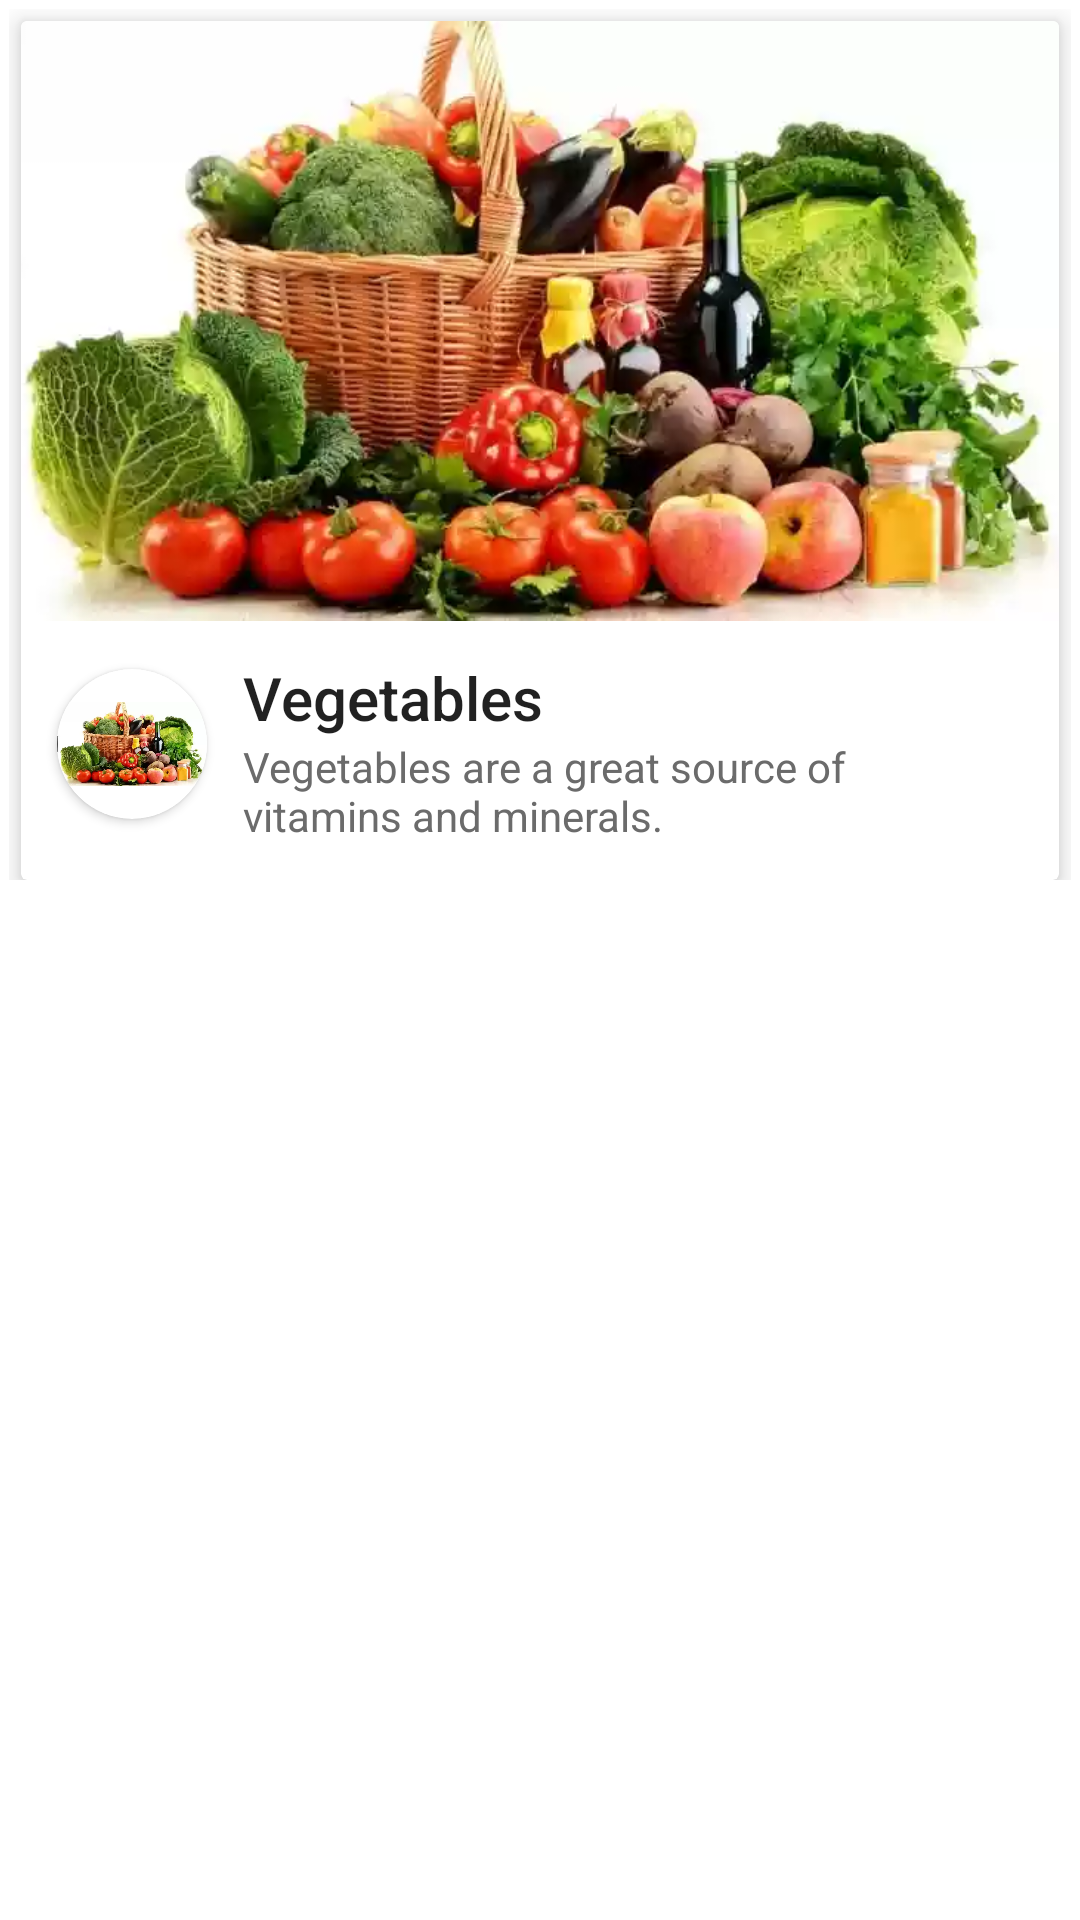

Write the Android layout XML for this screen, with the resource values it uses.
<!-- AndroidManifest.xml: application theme AppTheme -->
<!-- res/layout/fragment_grocery.xml -->
<?xml version="1.0" encoding="utf-8"?>
<RelativeLayout xmlns:android="http://schemas.android.com/apk/res/android"
    android:layout_width="match_parent"
    android:layout_height="match_parent"
    xmlns:app="http://schemas.android.com/apk/res-auto"
    android:padding="3dp">


    <ScrollView
        android:layout_width="match_parent"
        android:layout_height="match_parent">


    <RelativeLayout
        android:layout_width="match_parent"
        android:layout_height="match_parent"
        android:paddingBottom="10dp">


    
    <androidx.cardview.widget.CardView
        android:id="@+id/cardView"
        android:layout_width="match_parent"
        android:layout_height="wrap_content"
        style="@style/CardView.Light"
        android:layout_marginTop="4dp"
        android:layout_marginEnd="4dp"
        android:layout_marginStart="4dp"
        android:elevation="3dp"
        app:cardElevation="5dp"
        app:cardBackgroundColor="@color/cardbck">

        <RelativeLayout
            android:layout_width="match_parent"
            android:layout_height="wrap_content"
            android:paddingBottom="12dp"
            android:background="?attr/selectableItemBackground">

            <ImageView
                android:id="@+id/img1"
                android:layout_width="match_parent"
                android:layout_height="200dp"
                android:src="@drawable/vegetables"
                android:scaleType="centerCrop"/>

            <androidx.cardview.widget.CardView
                android:id="@+id/view"
                android:layout_width="50dp"
                android:layout_height="50dp"
                android:layout_marginTop="16dp"
                android:layout_marginStart="12dp"
                android:elevation="12dp"
                app:cardCornerRadius="25dp"
                app:layout_constraintStart_toStartOf="parent"
                android:layout_below="@id/img1">

                <ImageView
                    android:id="@+id/circleImage"
                    android:layout_width="50dp"
                    android:layout_height="50dp"
                    android:src="@drawable/vegetables"
                    android:scaleType="fitCenter"/>

            </androidx.cardview.widget.CardView>
            

            <TextView
                android:id="@+id/vegetables"
                android:layout_width="wrap_content"
                android:layout_height="wrap_content"
                android:text="Vegetables"
                style="@style/TextAppearance.AppCompat.Title"
                android:layout_marginStart="12dp"
                android:layout_below="@id/img1"
                android:layout_toEndOf="@id/view"
                android:layout_marginTop="12dp"/>

            <TextView
                android:id="@+id/desc"
                android:layout_width="wrap_content"
                android:layout_height="wrap_content"
                android:text="@string/vegetable_subheading"
                style="@style/TextAppearance.AppCompat.Body1"
                android:layout_below="@+id/vegetables"
                android:layout_toEndOf="@id/view"
                android:layout_marginStart="12dp"
                android:textColor="@color/cardhead"/>
            
            <ImageButton
                android:id="@+id/arrowButton"
                android:layout_width="30dp"
                android:layout_height="30dp"
                android:layout_marginEnd="12dp"
                android:layout_alignParentEnd="true"
                android:layout_below="@id/img1"
                android:layout_marginTop="12dp"
                android:background="@drawable/ic_arrow_down"
                android:backgroundTint="#000"/>
            
            <RelativeLayout
                android:id="@+id/expandableView"
                android:layout_width="match_parent"
                android:layout_height="wrap_content"
                android:layout_marginTop="5dp"
                android:layout_below="@id/desc"
                android:paddingBottom="15dp"
                android:visibility="gone"
                >


                <androidx.core.widget.NestedScrollView
                    android:layout_width="match_parent"
                    android:layout_height="match_parent">

                <RelativeLayout
                    android:layout_width="match_parent"
                    android:layout_height="match_parent">



                <androidx.recyclerview.widget.RecyclerView
                    android:layout_width="match_parent"
                    android:layout_height="wrap_content"
                    android:id="@+id/recyclerView"/>

                <Button
                    android:id="@+id/btnAddItem"
                    android:layout_width="wrap_content"
                    android:layout_height="wrap_content"
                    android:layout_below="@id/recyclerView"
                    android:layout_marginTop="5dp"
                    android:layout_centerHorizontal="true"
                    android:text="add"
                    android:textColor="#5a5a5a"
                    android:backgroundTint="#e3e3e3"/>

                </RelativeLayout>

                </androidx.core.widget.NestedScrollView>






            </RelativeLayout>

        </RelativeLayout>




    </androidx.cardview.widget.CardView>



    </RelativeLayout>

    </ScrollView>

    

</RelativeLayout>
<!-- resources referenced by this layout -->
<resources>
  <color name="cardbck">#ffffff</color>
  <color name="cardhead">#6b6b6b</color>
  <!-- drawable vegetables: webp bitmap (drawable, 19346 bytes) -->
  <string name="vegetable_subheading">Vegetables are a great source of\nvitamins and minerals.</string>
  <style name="AppTheme" parent="Theme.MaterialComponents.Light">
          
          <item name="colorPrimary">@color/colorPrimary</item>
          <item name="colorPrimaryDark">@color/colorPrimaryDark</item>
          <item name="colorAccent">@color/colorAccent</item>
      </style>
  <color name="colorPrimary">#e5dbd0</color>
  <color name="colorPrimaryDark">#e5dbd0</color>
  <color name="colorAccent">#03DAC5</color>
</resources>
